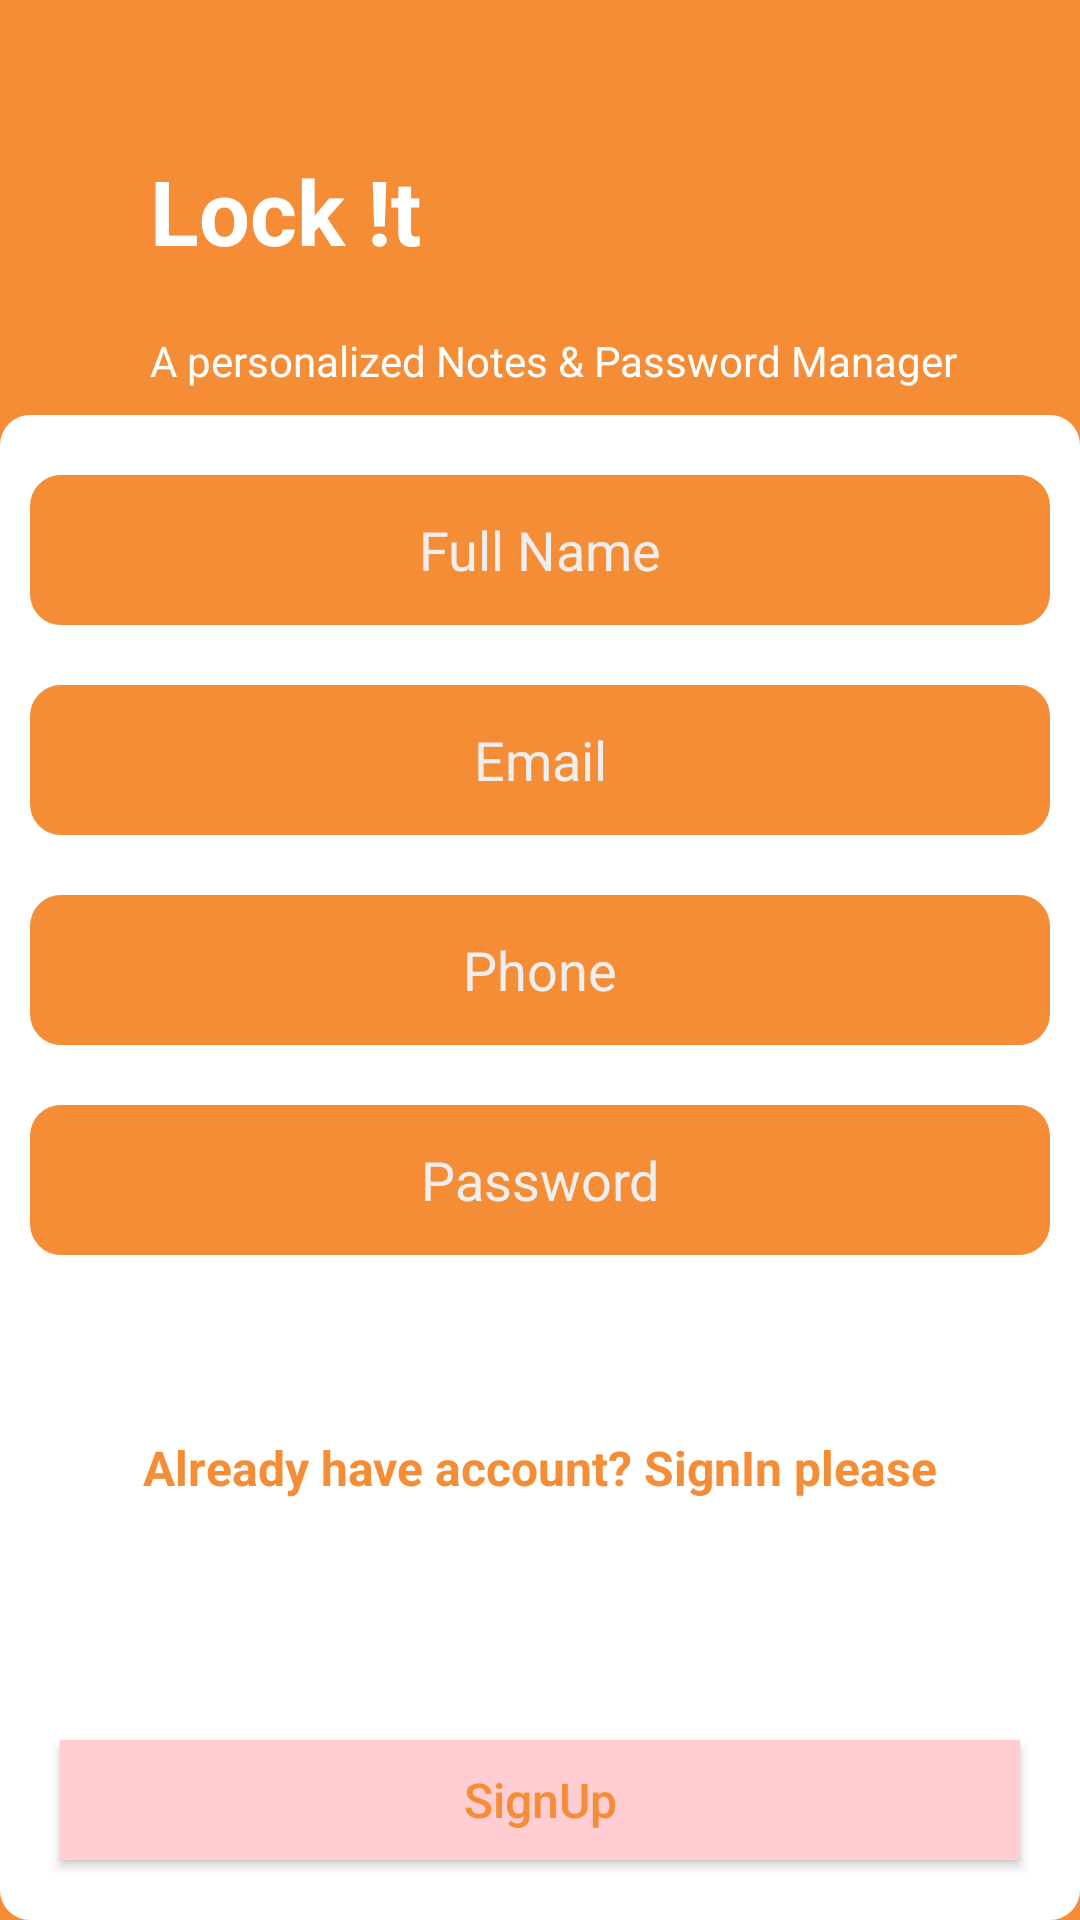

Layout XML and referenced resources for this Android screen:
<!-- AndroidManifest.xml: application theme Theme.Lockit -->
<!-- res/layout/activity_sign_up.xml -->
<?xml version="1.0" encoding="utf-8"?>
<RelativeLayout
    xmlns:android="http://schemas.android.com/apk/res/android"
    xmlns:app="http://schemas.android.com/apk/res-auto"
    xmlns:tools="http://schemas.android.com/tools"
    android:layout_width="match_parent"
    android:layout_height="match_parent"
    android:orientation="vertical"
    android:background="@color/purple_200"
    tools:context=".SignUpActivity">

    <TextView
        android:id="@+id/appName"
        android:layout_width="wrap_content"
        android:layout_height="wrap_content"
        android:layout_gravity="center_horizontal"
        android:layout_margin="50dp"
        android:text="Lock !t"
        android:textStyle="bold"
        android:textColor="@color/white"
        android:textSize="30sp" />

    <TextView
        android:layout_width="wrap_content"
        android:layout_height="wrap_content"
        android:text="A personalized Notes &amp; Password Manager"
        android:layout_below="@+id/appName"
        android:layout_marginTop="-30dp"
        android:layout_marginStart="50dp"
        android:textColor="@color/white" />


    <LinearLayout
        android:layout_width="match_parent"
        android:layout_height="wrap_content"
        android:layout_alignParentBottom="true"
        android:background="@drawable/box"
        android:orientation="vertical">

        <EditText
            android:id="@+id/fullName_signUp"
            android:layout_width="match_parent"
            android:layout_height="50dp"
            android:layout_marginStart="10dp"
            android:layout_marginTop="20dp"
            android:layout_marginEnd="10dp"
            android:layout_marginBottom="10dp"
            android:background="@drawable/email_box_bg"
            android:backgroundTint="@color/purple_200"
            android:hint="Full Name"
            android:inputType="textEmailAddress"
            android:padding="5dp"
            android:textAlignment="center"
            android:textColorHint="#EEEEEE" />

        <EditText
            android:id="@+id/email_SignUp"
            android:layout_width="match_parent"
            android:layout_height="50dp"
            android:layout_marginStart="10dp"
            android:layout_marginTop="10dp"
            android:layout_marginEnd="10dp"
            android:layout_marginBottom="10dp"
            android:background="@drawable/email_box_bg"
            android:backgroundTint="@color/purple_200"
            android:hint="Email"
            android:inputType="textEmailAddress"
            android:padding="5dp"
            android:textAlignment="center"
            android:textColorHint="#EEEEEE" />

        <EditText
            android:id="@+id/phone_signup"
            android:layout_width="match_parent"
            android:layout_height="50dp"
            android:layout_marginStart="10dp"
            android:layout_marginTop="10dp"
            android:layout_marginEnd="10dp"
            android:layout_marginBottom="10dp"
            android:background="@drawable/email_box_bg"
            android:backgroundTint="@color/purple_200"
            android:hint="Phone"
            android:inputType="textEmailAddress"
            android:padding="5dp"
            android:textAlignment="center"
            android:textColorHint="#EEEEEE" />

        <EditText
            android:id="@+id/password_signup"
            android:layout_width="match_parent"
            android:layout_height="50dp"
            android:layout_margin="10dp"
            android:background="@drawable/email_box_bg"
            android:backgroundTint="@color/purple_200"
            android:hint="Password"
            android:inputType="textPassword"
            android:padding="5dp"
            android:textAlignment="center"
            android:textColorHint="#EEEEEE" />

        <TextView
            android:id="@+id/toLogIn_activity"
            android:layout_width="wrap_content"
            android:layout_height="wrap_content"
            android:layout_gravity="center_horizontal"
            android:layout_marginTop="50dp"
            android:text="Already have account? SignIn please"
            android:textColor="@color/purple_200"
            android:textSize="16sp"
            android:textStyle="bold" />

        <androidx.appcompat.widget.AppCompatButton
            android:id="@+id/signUp_button"
            android:layout_width="match_parent"
            android:layout_height="40dp"
            android:layout_marginStart="20dp"
            android:layout_marginTop="80dp"
            android:layout_marginEnd="20dp"
            android:layout_marginBottom="20dp"
            android:background="#FFCDD2"
            android:text="SignUp"
            android:textAllCaps="false"
            android:textColor="@color/purple_200"
            android:textSize="16sp" />


    </LinearLayout>


</RelativeLayout>
<!-- resources referenced by this layout -->
<resources>
  <color name="purple_200">#F48D36</color>
  <color name="white">#FFFFFFFF</color>
  <!-- drawable box (drawable) -->
  <?xml version="1.0" encoding="utf-8"?>
  <shape xmlns:android="http://schemas.android.com/apk/res/android"
      android:shape="rectangle">
  
      <corners
          android:radius="10dp"/>
      />
  
  
      <solid
          android:color="@color/white"/>
  
  
  
  </shape>
  <!-- drawable email_box_bg (drawable) -->
  <?xml version="1.0" encoding="utf-8"?>
  <shape xmlns:android="http://schemas.android.com/apk/res/android"
      android:shape="rectangle">
  
      <corners
          android:radius="5pt"/>
  
  
  
  
  
  
      <solid
          android:color="#FFCDD2"/>
  
  
  
  </shape>
  <style name="Theme.Lockit" parent="Theme.MaterialComponents.Light.NoActionBar">
          
          <item name="colorPrimary">@color/purple_500</item>
          <item name="colorPrimaryVariant">@color/purple_700</item>
          <item name="colorOnPrimary">@color/white</item>
          
          <item name="colorSecondary">@color/teal_200</item>
          <item name="colorSecondaryVariant">@color/teal_700</item>
          <item name="colorOnSecondary">@color/black</item>
          
          <item name="android:statusBarColor" tools:targetApi="l">?attr/colorPrimaryVariant</item>
          
      </style>
  <color name="purple_500">#F48D36</color>
  <color name="purple_700">#F48D36</color>
  <color name="teal_200">#FF03DAC5</color>
  <color name="teal_700">#FF018786</color>
  <color name="black">#FF000000</color>
</resources>
